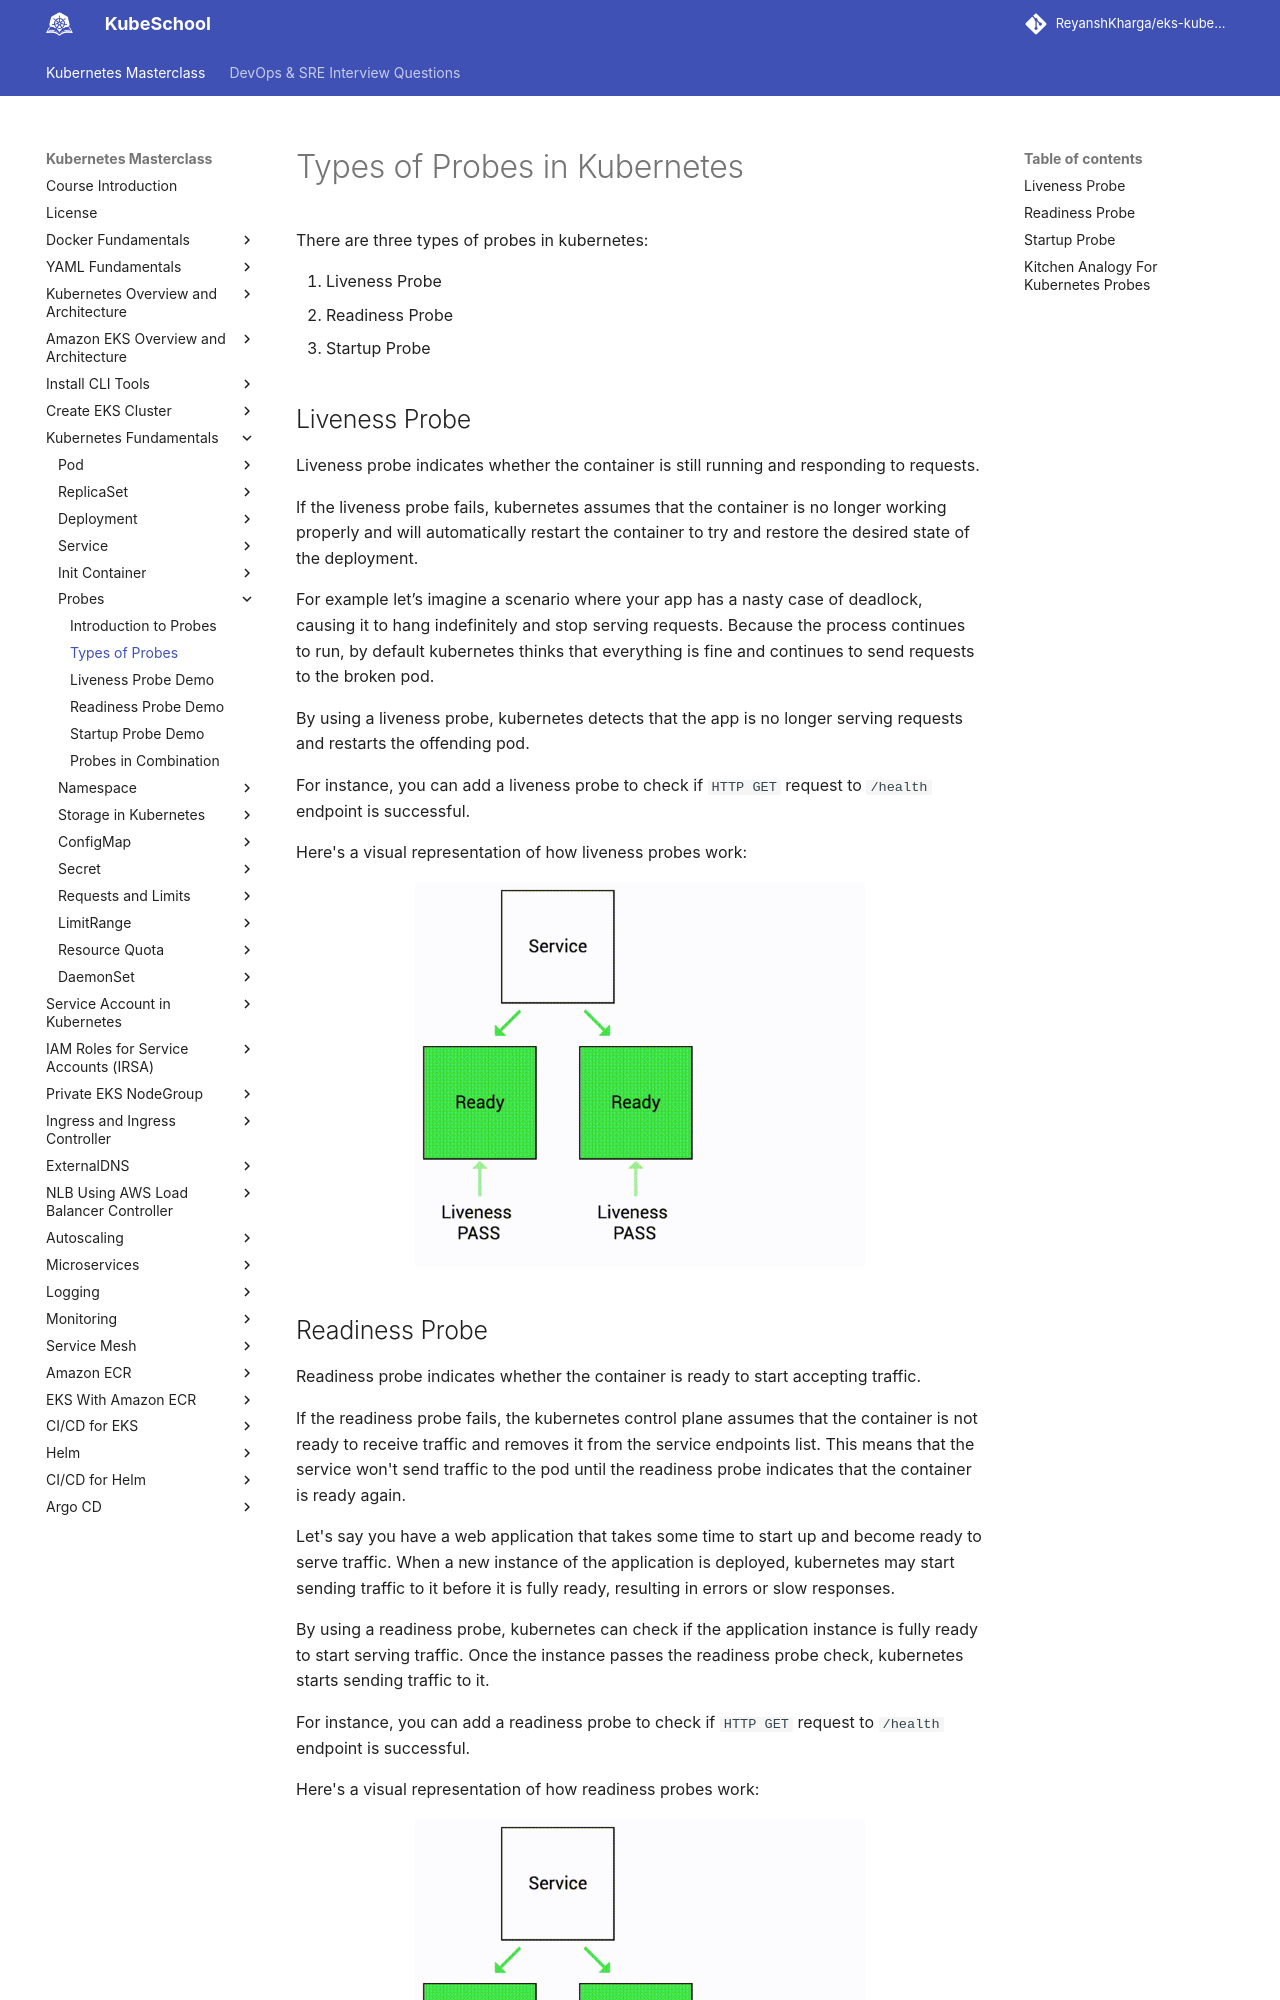

repository: ReyanshKharga/kloudkoncepts · page: kubernetes-on-eks/kubernetes-fundamentals/probes/types-of-probes/index.html · generator: mkdocs

---
description: Dive into Kubernetes Probe types with our in-depth guide. Learn about Liveness, Readiness, and Startup probes for robust container management.
---

# Types of Probes in Kubernetes

There are three types of probes in kubernetes:

1. Liveness Probe
2. Readiness Probe
3. Startup Probe


## Liveness Probe

Liveness probe indicates whether the container is still running and responding to requests.

If the liveness probe fails, kubernetes assumes that the container is no longer working properly and will automatically restart the container to try and restore the desired state of the deployment.

For example let’s imagine a scenario where your app has a nasty case of deadlock, causing it to hang indefinitely and stop serving requests. Because the process continues to run, by default kubernetes thinks that everything is fine and continues to send requests to the broken pod. 

By using a liveness probe, kubernetes detects that the app is no longer serving requests and restarts the offending pod.

For instance, you can add a liveness probe to check if `HTTP GET` request to `/health` endpoint is successful.

Here's a visual representation of how liveness probes work:

<p align="center">
    <img src="../../../../assets/eks-course-images/probes/liveness-probe.gif" alt="Liveness Probe" loading="lazy" width="450" />
</p>


## Readiness Probe

Readiness probe indicates whether the container is ready to start accepting traffic.

If the readiness probe fails, the kubernetes control plane assumes that the container is not ready to receive traffic and removes it from the service endpoints list. This means that the service won't send traffic to the pod until the readiness probe indicates that the container is ready again.

Let's say you have a web application that takes some time to start up and become ready to serve traffic. When a new instance of the application is deployed, kubernetes may start sending traffic to it before it is fully ready, resulting in errors or slow responses. 

By using a readiness probe, kubernetes can check if the application instance is fully ready to start serving traffic. Once the instance passes the readiness probe check, kubernetes starts sending traffic to it.

For instance, you can add a readiness probe to check if `HTTP GET` request to `/health` endpoint is successful.

Here's a visual representation of how readiness probes work:

<p align="center">
    <img src="../../../../assets/eks-course-images/probes/readiness-probe.gif" alt="Readiness Probe" loading="lazy" width="450" />
</p>
